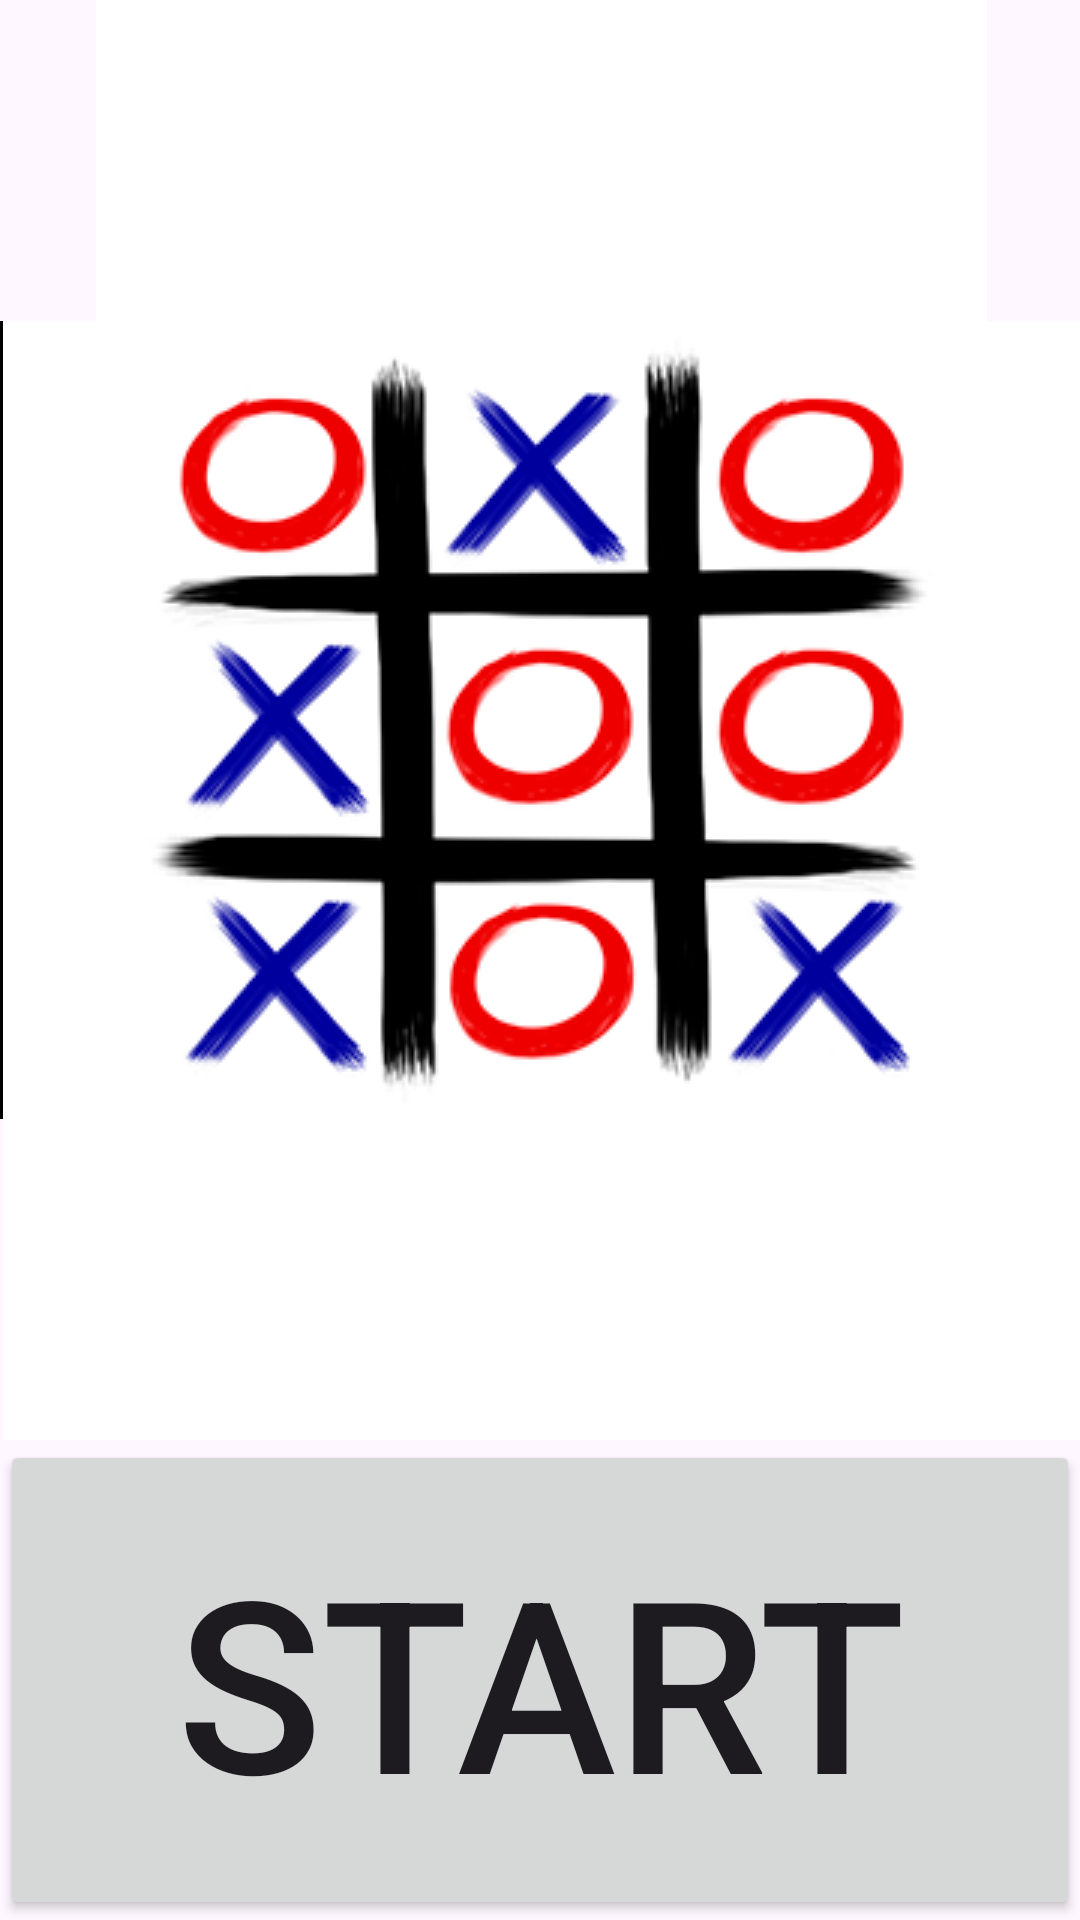

Produce the Android XML layout that renders to this screen, including the resource entries it uses.
<!-- AndroidManifest.xml: application theme Theme.Tiktaktoe -->
<!-- res/layout/activity_main.xml -->
<?xml version="1.0" encoding="utf-8"?>
<LinearLayout
    xmlns:android="http://schemas.android.com/apk/res/android"
    android:layout_width="match_parent"
    android:layout_height="match_parent"
    android:orientation="vertical">


<LinearLayout android:orientation="vertical"
    android:layout_width="match_parent"
    android:layout_height="match_parent">


    <ImageView

        android:id="@+id/imageMainMenu"
        android:layout_width="match_parent"
        android:layout_height="match_parent"
        android:background="@drawable/mainmenu_1"
        android:layout_weight="1"
         />

    <Button
        android:layout_width="match_parent"
        android:layout_height="match_parent"
        android:text="Start"
        android:textSize="80dp"
        android:layout_weight="3"
        />


</LinearLayout>

</LinearLayout>
<!-- resources referenced by this layout -->
<resources>
  <style name="Theme.Tiktaktoe" parent="Base.Theme.Tiktaktoe" />
  <style name="Base.Theme.Tiktaktoe" parent="Theme.Material3.DayNight.NoActionBar">
          
          
      </style>
</resources>
